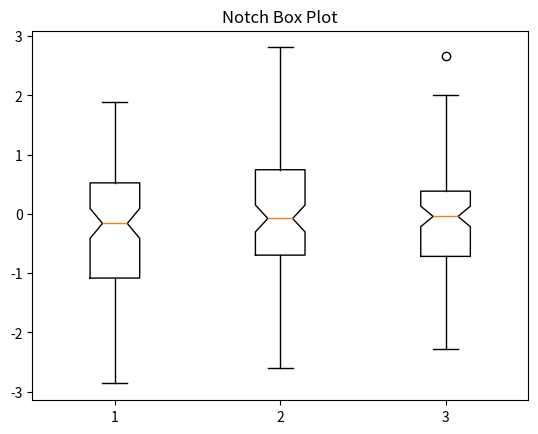

This chart was generated by the following Python code:
import numpy as np 
import matplotlib.pyplot as plt 

# Generate random data
data = np.random.randn(100, 3) 

# Create a figure for the plot
plt.figure()

# Plot a box plot with notches
plt.boxplot(data, notch=True)

# Add a title
plt.title('Notch Box Plot')

# Display the plot
plt.show()
